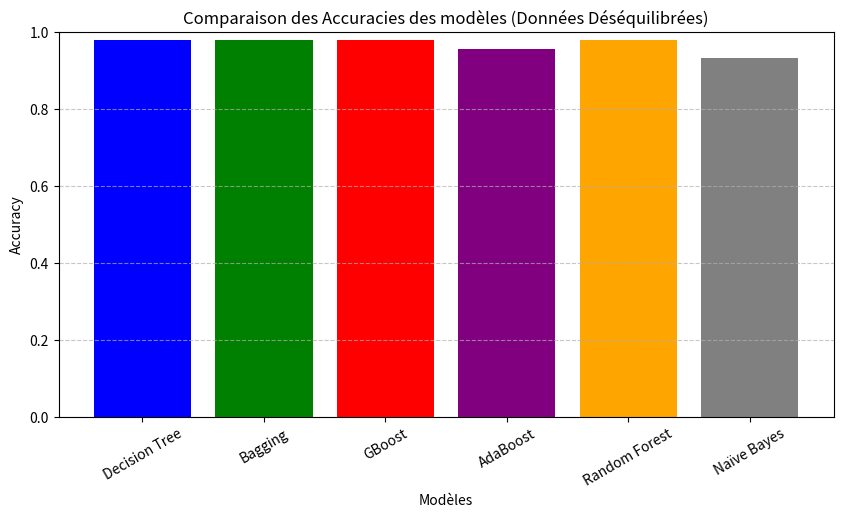
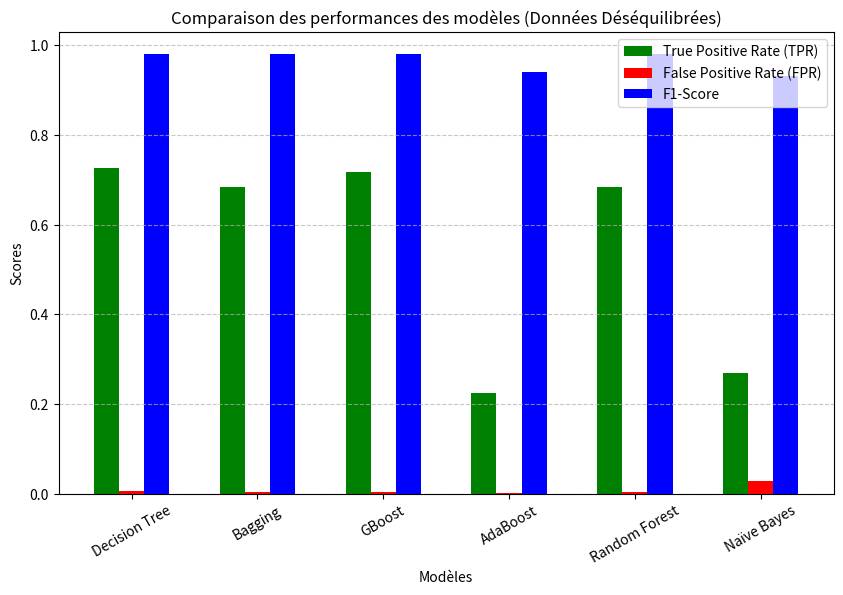

These figures' Python source, in order:
import matplotlib.pyplot as plt
import numpy as np

models_imbalanced = ["Decision Tree", "Bagging", "GBoost", "AdaBoost", "Random Forest", "Naïve Bayes"]
accuracy_imbalanced = [0.9789, 0.9789, 0.9794, 0.9558, 0.9789, 0.9321]
tpr_imbalanced = [0.7252, 0.6847, 0.7162, 0.2252, 0.6847, 0.2703]
fpr_imbalanced = [0.0065, 0.0042, 0.0054, 0.0021, 0.0042, 0.0298]
f1_score_imbalanced = [0.98, 0.98, 0.98, 0.94, 0.98, 0.93]
roc_auc_imbalanced = [0.9745, 0.9842, 0.9875, 0.9678, 0.9842, 0.8695]

#  Bar chart - Comparaison des Accuracies
plt.figure(figsize=(10, 5))
plt.bar(models_imbalanced, accuracy_imbalanced, color=['blue', 'green', 'red', 'purple', 'orange', 'gray'])
plt.xlabel("Modèles")
plt.ylabel("Accuracy")
plt.title("Comparaison des Accuracies des modèles (Données Déséquilibrées)")
plt.ylim(0, 1)
plt.xticks(rotation=30)
plt.grid(axis='y', linestyle='--', alpha=0.7)
plt.show()

# ✅ Bar chart - Comparaison des TPR, FPR et F1-Score
x = np.arange(len(models_imbalanced))
width = 0.2

fig, ax = plt.subplots(figsize=(10, 6))
ax.bar(x - width, tpr_imbalanced, width, label="True Positive Rate (TPR)", color="green")
ax.bar(x, fpr_imbalanced, width, label="False Positive Rate (FPR)", color="red")
ax.bar(x + width, f1_score_imbalanced, width, label="F1-Score", color="blue")

ax.set_xlabel("Modèles")
ax.set_ylabel("Scores")
ax.set_title("Comparaison des performances des modèles (Données Déséquilibrées)")
ax.set_xticks(x)
ax.set_xticklabels(models_imbalanced, rotation=30)
ax.legend()
plt.grid(axis='y', linestyle='--', alpha=0.7)
plt.show()
